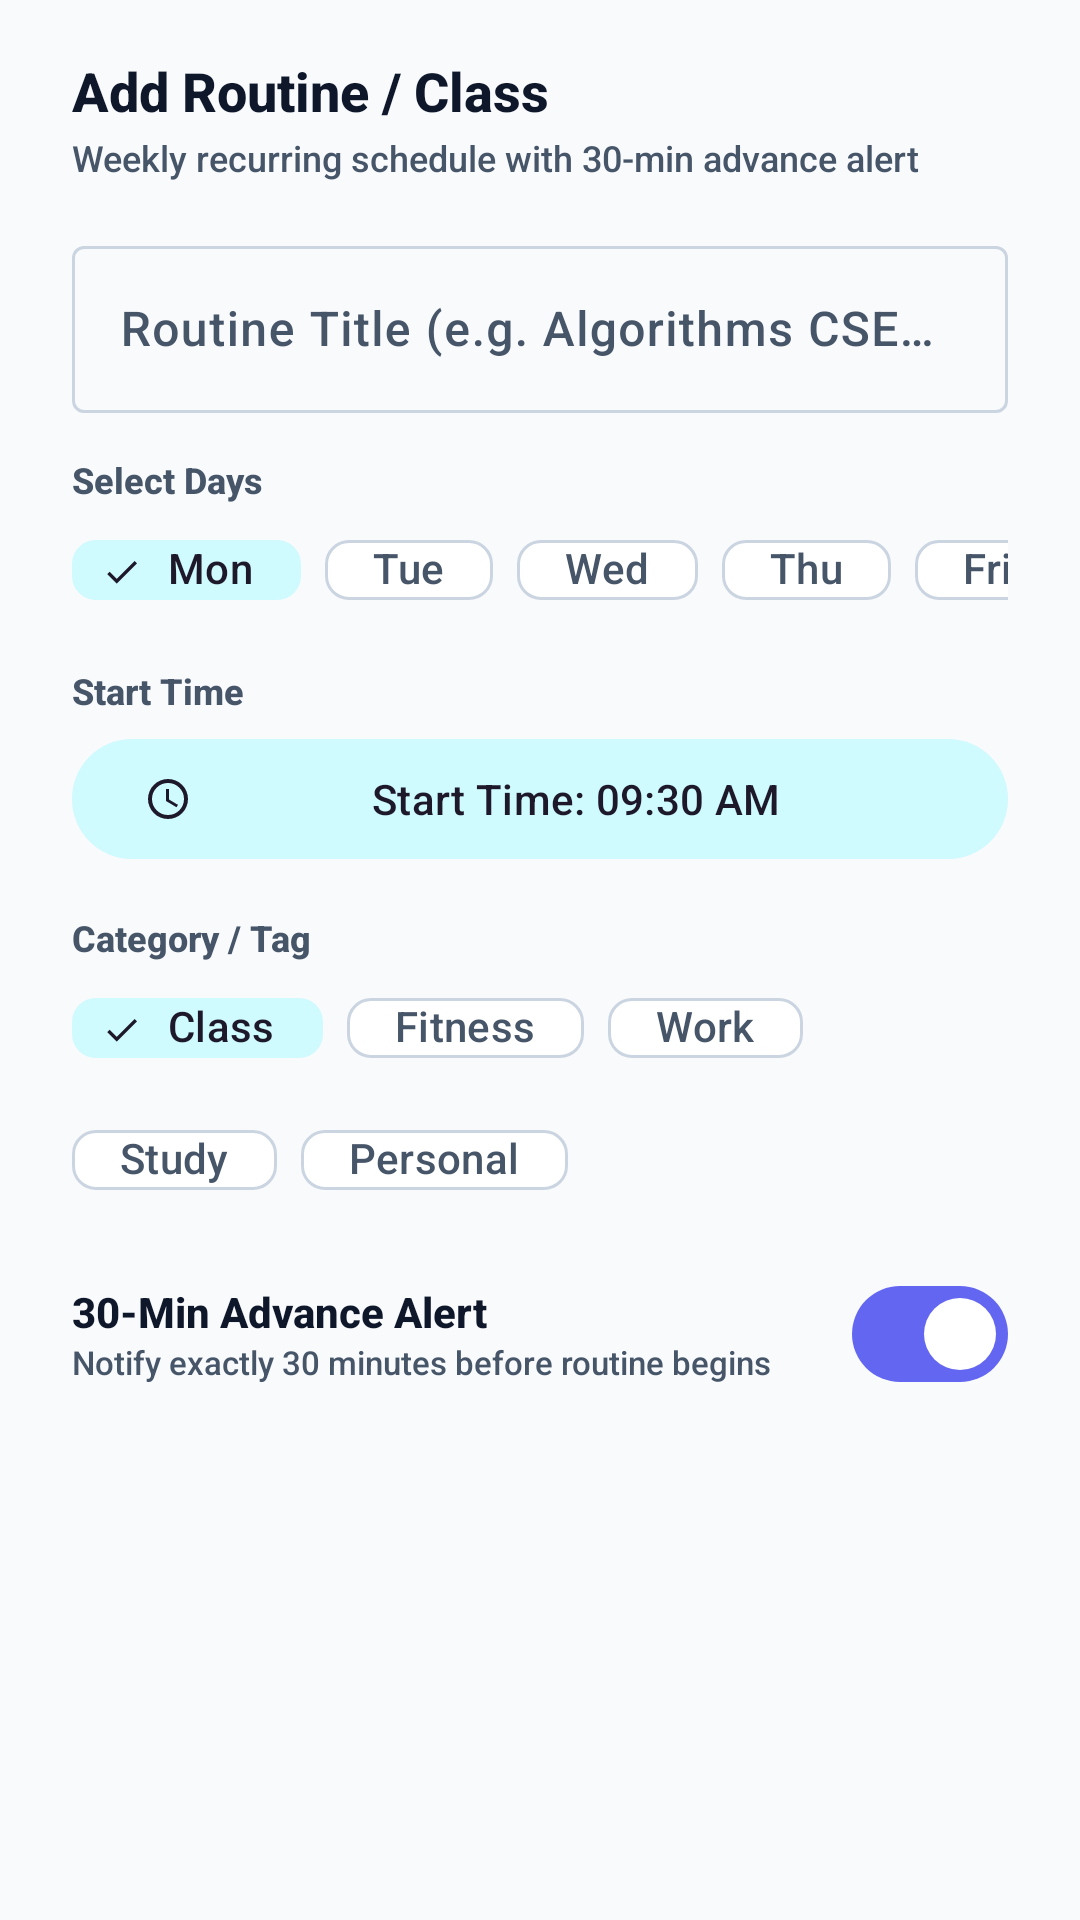

Write the Android layout XML for this screen, with the resource values it uses.
<!-- AndroidManifest.xml: application theme Theme.MorphNote -->
<!-- res/layout/dialog_add_routine.xml -->
<?xml version="1.0" encoding="utf-8"?>
<ScrollView
    xmlns:android="http://schemas.android.com/apk/res/android"
    xmlns:app="http://schemas.android.com/apk/res-auto"
    android:layout_width="match_parent"
    android:layout_height="wrap_content">

    <LinearLayout
        android:layout_width="match_parent"
        android:layout_height="wrap_content"
        android:orientation="vertical"
        android:paddingStart="24dp"
        android:paddingEnd="24dp"
        android:paddingTop="18dp"
        android:paddingBottom="16dp">

        
        <TextView
            android:layout_width="wrap_content"
            android:layout_height="wrap_content"
            android:text="Add Routine / Class"
            android:textSize="18sp"
            android:textStyle="bold"
            android:textColor="?attr/colorOnSurface" />

        <TextView
            android:layout_width="wrap_content"
            android:layout_height="wrap_content"
            android:layout_marginTop="2dp"
            android:text="Weekly recurring schedule with 30-min advance alert"
            android:textSize="12sp"
            android:textColor="?attr/colorOnSurfaceVariant" />

        
        <com.google.android.material.textfield.TextInputLayout
            android:layout_width="match_parent"
            android:layout_height="wrap_content"
            android:layout_marginTop="16dp"
            android:hint="Routine Title (e.g. Algorithms CSE 2201)"
            style="@style/Widget.Material3.TextInputLayout.OutlinedBox">

            <com.google.android.material.textfield.TextInputEditText
                android:id="@+id/et_routine_title"
                android:layout_width="match_parent"
                android:layout_height="wrap_content"
                android:inputType="textCapSentences"
                android:maxLines="2" />
        </com.google.android.material.textfield.TextInputLayout>

        
        <TextView
            android:layout_width="wrap_content"
            android:layout_height="wrap_content"
            android:layout_marginTop="14dp"
            android:text="Select Days"
            android:textSize="12sp"
            android:textStyle="bold"
            android:textColor="?attr/colorOnSurfaceVariant" />

        <HorizontalScrollView
            android:layout_width="match_parent"
            android:layout_height="wrap_content"
            android:layout_marginTop="4dp"
            android:scrollbars="none">

            <com.google.android.material.chip.ChipGroup
                android:id="@+id/chip_group_days"
                android:layout_width="wrap_content"
                android:layout_height="wrap_content"
                app:singleSelection="false"
                app:selectionRequired="true">

                <com.google.android.material.chip.Chip
                    android:id="@+id/chip_day_mon"
                    style="@style/Widget.Material3.Chip.Filter"
                    android:layout_width="wrap_content"
                    android:layout_height="36dp"
                    android:checked="true"
                    android:text="Mon" />

                <com.google.android.material.chip.Chip
                    android:id="@+id/chip_day_tue"
                    style="@style/Widget.Material3.Chip.Filter"
                    android:layout_width="wrap_content"
                    android:layout_height="36dp"
                    android:text="Tue" />

                <com.google.android.material.chip.Chip
                    android:id="@+id/chip_day_wed"
                    style="@style/Widget.Material3.Chip.Filter"
                    android:layout_width="wrap_content"
                    android:layout_height="36dp"
                    android:text="Wed" />

                <com.google.android.material.chip.Chip
                    android:id="@+id/chip_day_thu"
                    style="@style/Widget.Material3.Chip.Filter"
                    android:layout_width="wrap_content"
                    android:layout_height="36dp"
                    android:text="Thu" />

                <com.google.android.material.chip.Chip
                    android:id="@+id/chip_day_fri"
                    style="@style/Widget.Material3.Chip.Filter"
                    android:layout_width="wrap_content"
                    android:layout_height="36dp"
                    android:text="Fri" />

                <com.google.android.material.chip.Chip
                    android:id="@+id/chip_day_sat"
                    style="@style/Widget.Material3.Chip.Filter"
                    android:layout_width="wrap_content"
                    android:layout_height="36dp"
                    android:text="Sat" />

                <com.google.android.material.chip.Chip
                    android:id="@+id/chip_day_sun"
                    style="@style/Widget.Material3.Chip.Filter"
                    android:layout_width="wrap_content"
                    android:layout_height="36dp"
                    android:text="Sun" />
            </com.google.android.material.chip.ChipGroup>
        </HorizontalScrollView>

        
        <TextView
            android:layout_width="wrap_content"
            android:layout_height="wrap_content"
            android:layout_marginTop="14dp"
            android:text="Start Time"
            android:textSize="12sp"
            android:textStyle="bold"
            android:textColor="?attr/colorOnSurfaceVariant" />

        <com.google.android.material.button.MaterialButton
            android:id="@+id/btn_pick_routine_time"
            style="@style/Widget.Material3.Button.TonalButton"
            android:layout_width="match_parent"
            android:layout_height="wrap_content"
            android:layout_marginTop="4dp"
            android:text="Start Time: 09:30 AM"
            app:icon="@drawable/ic_today"
            app:iconSize="16dp" />

        
        <TextView
            android:layout_width="wrap_content"
            android:layout_height="wrap_content"
            android:layout_marginTop="14dp"
            android:text="Category / Tag"
            android:textSize="12sp"
            android:textStyle="bold"
            android:textColor="?attr/colorOnSurfaceVariant" />

        <com.google.android.material.chip.ChipGroup
            android:id="@+id/chip_group_tags"
            android:layout_width="match_parent"
            android:layout_height="wrap_content"
            android:layout_marginTop="4dp"
            app:singleSelection="true"
            app:selectionRequired="true">

            <com.google.android.material.chip.Chip
                android:id="@+id/chip_tag_class"
                style="@style/Widget.Material3.Chip.Filter"
                android:layout_width="wrap_content"
                android:layout_height="36dp"
                android:checked="true"
                android:text="Class" />

            <com.google.android.material.chip.Chip
                android:id="@+id/chip_tag_fitness"
                style="@style/Widget.Material3.Chip.Filter"
                android:layout_width="wrap_content"
                android:layout_height="36dp"
                android:text="Fitness" />

            <com.google.android.material.chip.Chip
                android:id="@+id/chip_tag_work"
                style="@style/Widget.Material3.Chip.Filter"
                android:layout_width="wrap_content"
                android:layout_height="36dp"
                android:text="Work" />

            <com.google.android.material.chip.Chip
                android:id="@+id/chip_tag_study"
                style="@style/Widget.Material3.Chip.Filter"
                android:layout_width="wrap_content"
                android:layout_height="36dp"
                android:text="Study" />

            <com.google.android.material.chip.Chip
                android:id="@+id/chip_tag_personal"
                style="@style/Widget.Material3.Chip.Filter"
                android:layout_width="wrap_content"
                android:layout_height="36dp"
                android:text="Personal" />
        </com.google.android.material.chip.ChipGroup>

        
        <LinearLayout
            android:layout_width="match_parent"
            android:layout_height="wrap_content"
            android:layout_marginTop="16dp"
            android:orientation="horizontal"
            android:gravity="center_vertical">

            <LinearLayout
                android:layout_width="0dp"
                android:layout_height="wrap_content"
                android:layout_weight="1"
                android:orientation="vertical">

                <TextView
                    android:layout_width="wrap_content"
                    android:layout_height="wrap_content"
                    android:text="30-Min Advance Alert"
                    android:textSize="14sp"
                    android:textStyle="bold"
                    android:textColor="?attr/colorOnSurface" />

                <TextView
                    android:layout_width="wrap_content"
                    android:layout_height="wrap_content"
                    android:text="Notify exactly 30 minutes before routine begins"
                    android:textSize="11sp"
                    android:textColor="?attr/colorOnSurfaceVariant" />
            </LinearLayout>

            <com.google.android.material.materialswitch.MaterialSwitch
                android:id="@+id/switch_enable_reminder"
                android:layout_width="wrap_content"
                android:layout_height="wrap_content"
                android:checked="true" />
        </LinearLayout>

    </LinearLayout>
</ScrollView>
<!-- resources referenced by this layout -->
<resources>
  <!-- drawable ic_today (drawable) -->
  <vector xmlns:android="http://schemas.android.com/apk/res/android"
      android:width="24dp"
      android:height="24dp"
      android:viewportWidth="24"
      android:viewportHeight="24"
      android:tint="?attr/colorOnSurface">
      <path
          android:fillColor="?attr/colorOnSurface"
          android:pathData="M12,2A10,10 0 0,0 2,12A10,10 0 0,0 12,22A10,10 0 0,0 22,12A10,10 0 0,0 12,2ZM12,20A8,8 0 0,1 4,12A8,8 0 0,1 12,4A8,8 0 0,1 20,12A8,8 0 0,1 12,20ZM12.5,7H11V13L16.25,16.15L17,14.92L12.5,12.25V7Z"/>
  </vector>
  <style name="Theme.MorphNote" parent="Theme.Material3.DayNight.NoActionBar">
          
          <item name="colorPrimary">@color/primary</item>
          <item name="colorPrimaryVariant">@color/primary_variant</item>
          <item name="colorPrimaryContainer">@color/primary_container</item>
          <item name="colorOnPrimary">@color/on_primary</item>
          <item name="colorOnPrimaryContainer">@color/on_primary_container</item>
          <item name="colorSecondary">@color/secondary</item>
          <item name="colorSecondaryVariant">@color/secondary_variant</item>
          <item name="colorSecondaryContainer">@color/secondary_container</item>
          
          <item name="colorSurface">@color/surface</item>
          <item name="colorSurfaceVariant">@color/surface_variant</item>
          <item name="android:colorBackground">@color/background</item>
          <item name="colorOnBackground">@color/text_primary</item>
          <item name="colorOnSurface">@color/text_primary</item>
          <item name="colorOnSurfaceVariant">@color/text_secondary</item>
          <item name="colorOutline">@color/outline</item>
          <item name="colorOutlineVariant">@color/outline_variant</item>
          
          <item name="colorError">@color/danger</item>
          <item name="colorErrorContainer">@color/danger_container</item>
          
          <item name="android:fontFamily">sans-serif-medium</item>
          
          <item name="android:windowBackground">@color/background</item>
          <item name="android:statusBarColor">@color/background</item>
          <item name="android:navigationBarColor">@color/surface</item>
          <item name="android:windowLightStatusBar">true</item>
          
          <item name="shapeAppearanceSmallComponent">@style/ShapeAppearance.MorphNote.Small</item>
          <item name="shapeAppearanceMediumComponent">@style/ShapeAppearance.MorphNote.Medium</item>
          <item name="shapeAppearanceLargeComponent">@style/ShapeAppearance.MorphNote.Large</item>
      </style>
  <color name="primary">#6366F1</color>
  <color name="primary_variant">#4F46E5</color>
  <color name="primary_container">#E0E7FF</color>
  <color name="on_primary">#FFFFFF</color>
  <color name="on_primary_container">#312E81</color>
  <color name="secondary">#06B6D4</color>
  <color name="secondary_variant">#0891B2</color>
  <color name="secondary_container">#CFFAFE</color>
  <color name="surface">#FFFFFF</color>
  <color name="surface_variant">#F1F5F9</color>
  <color name="background">#F8FAFC</color>
  <color name="text_primary">#0F172A</color>
  <color name="text_secondary">#475569</color>
  <color name="outline">#CBD5E1</color>
  <color name="outline_variant">#E2E8F0</color>
  <color name="danger">#EF4444</color>
  <color name="danger_container">#FEE2E2</color>
  <style name="ShapeAppearance.MorphNote.Small" parent="ShapeAppearance.Material3.SmallComponent">
          <item name="cornerSize">8dp</item>
      </style>
  <style name="ShapeAppearance.MorphNote.Medium" parent="ShapeAppearance.Material3.MediumComponent">
          <item name="cornerSize">12dp</item>
      </style>
  <style name="ShapeAppearance.MorphNote.Large" parent="ShapeAppearance.Material3.LargeComponent">
          <item name="cornerSize">16dp</item>
      </style>
</resources>
